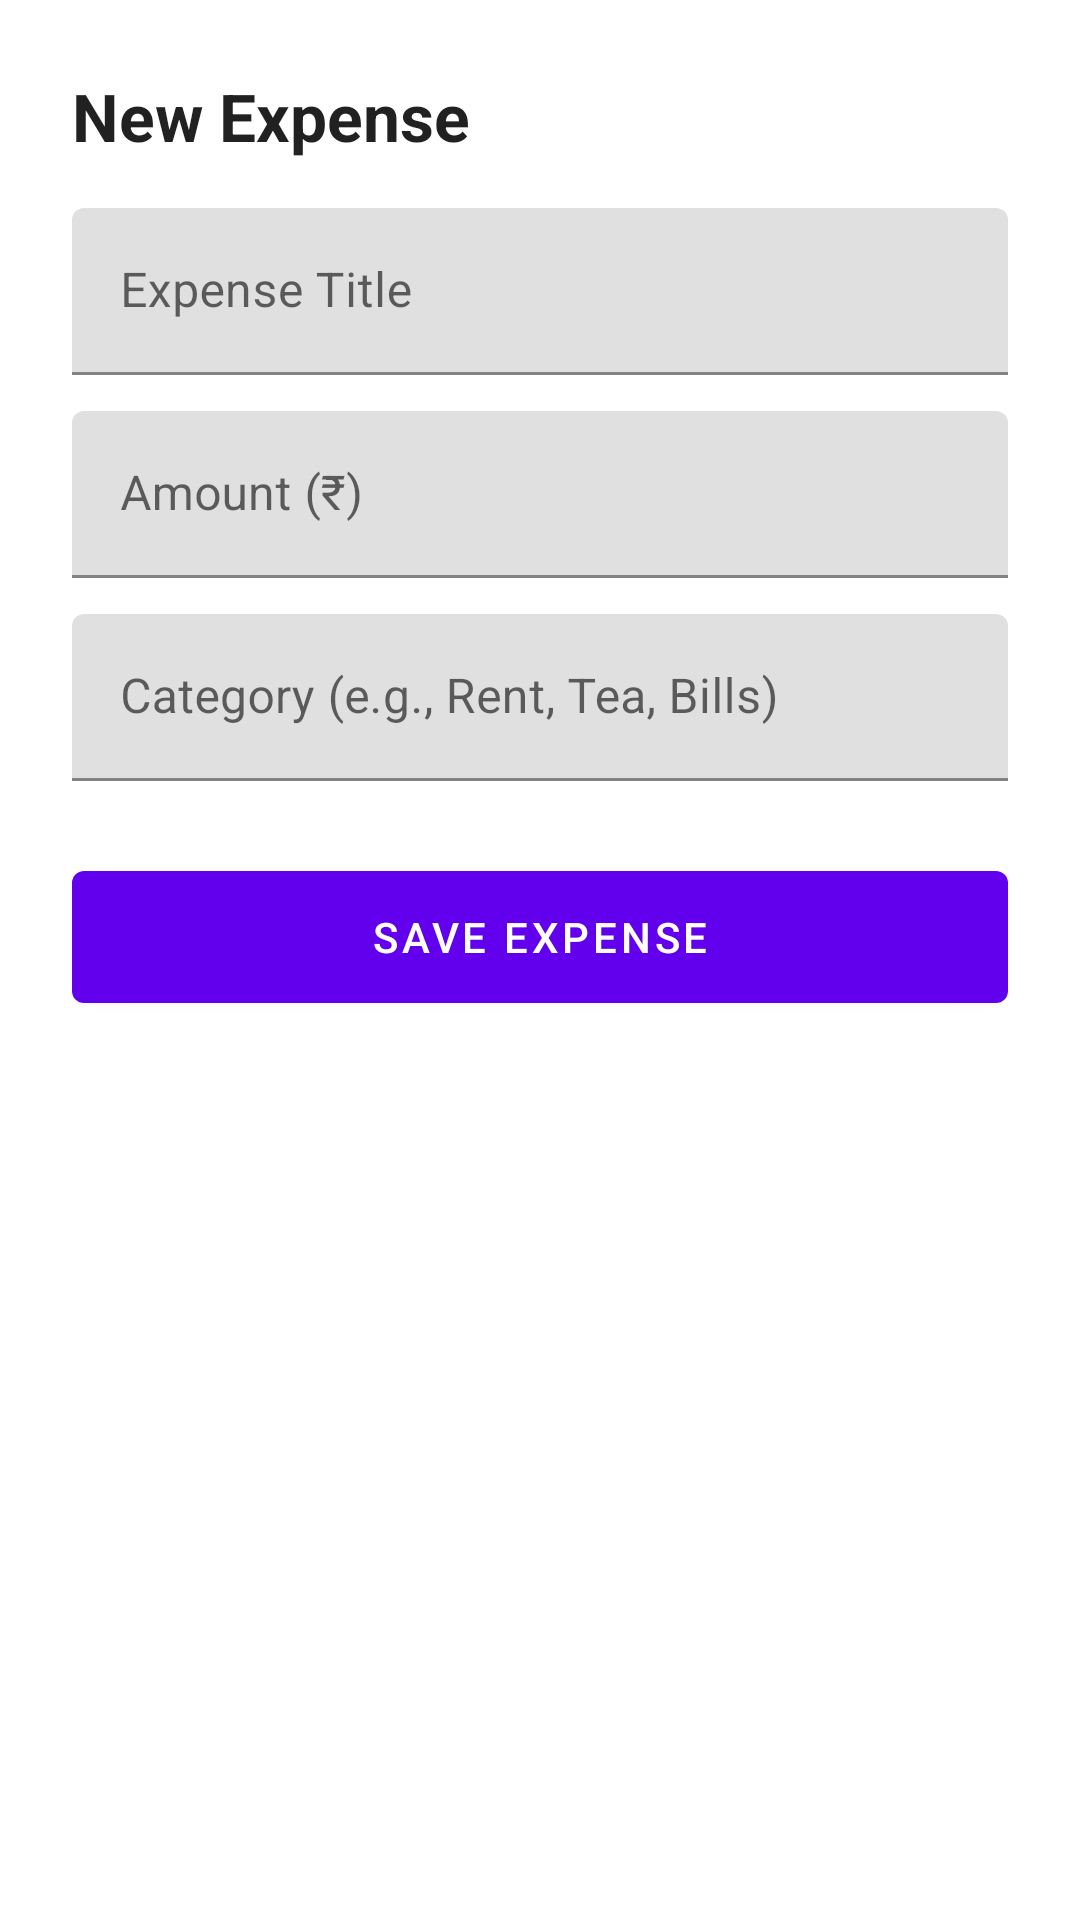

Write the Android layout XML for this screen, with the resource values it uses.
<!-- AndroidManifest.xml: fallback theme Theme.MaterialComponents.DayNight.NoActionBar -->
<!-- res/layout/dialog_add_expense.xml -->
<?xml version="1.0" encoding="utf-8"?>
<androidx.core.widget.NestedScrollView xmlns:android="http://schemas.android.com/apk/res/android"
    android:layout_width="match_parent"
    android:layout_height="wrap_content">

    <LinearLayout
        android:layout_width="match_parent"
        android:layout_height="wrap_content"
        android:orientation="vertical"
        android:padding="24dp">

        <TextView
            android:layout_width="wrap_content"
            android:layout_height="wrap_content"
            android:text="New Expense"
            android:textAppearance="@style/TextAppearance.Material3.TitleLarge"
            android:textStyle="bold" />

        <com.google.android.material.textfield.TextInputLayout
            android:layout_width="match_parent"
            android:layout_height="wrap_content"
            android:layout_marginTop="16dp"
            android:hint="Expense Title">
            <com.google.android.material.textfield.TextInputEditText
                android:id="@+id/expense_title_input"
                android:layout_width="match_parent"
                android:layout_height="wrap_content" />
        </com.google.android.material.textfield.TextInputLayout>

        <com.google.android.material.textfield.TextInputLayout
            android:layout_width="match_parent"
            android:layout_height="wrap_content"
            android:layout_marginTop="12dp"
            android:hint="Amount (₹)">
            <com.google.android.material.textfield.TextInputEditText
                android:id="@+id/expense_amount_input"
                android:layout_width="match_parent"
                android:layout_height="wrap_content"
                android:inputType="numberDecimal" />
        </com.google.android.material.textfield.TextInputLayout>

        <com.google.android.material.textfield.TextInputLayout
            android:layout_width="match_parent"
            android:layout_height="wrap_content"
            android:layout_marginTop="12dp"
            android:hint="Category (e.g., Rent, Tea, Bills)">
            <com.google.android.material.textfield.TextInputEditText
                android:id="@+id/expense_category_input"
                android:layout_width="match_parent"
                android:layout_height="wrap_content" />
        </com.google.android.material.textfield.TextInputLayout>

        <com.google.android.material.button.MaterialButton
            android:id="@+id/btn_save_expense"
            android:layout_width="match_parent"
            android:layout_height="56dp"
            android:layout_marginTop="24dp"
            android:text="Save Expense" />

    </LinearLayout>
</androidx.core.widget.NestedScrollView>
<!-- resources referenced by this layout -->
<resources>

</resources>
